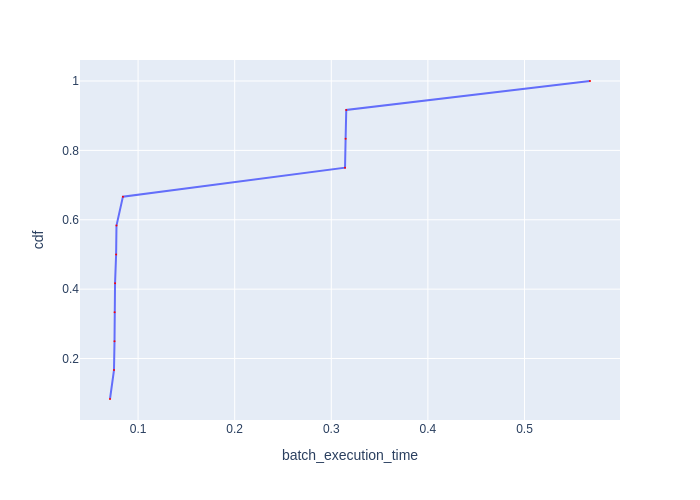

Source data for this figure (header and first rows):
Batch Id, batch_execution_time, cdf
8, 0.07094, 0.08333
9, 0.07506, 0.1667
4, 0.07562, 0.25
3, 0.07573, 0.3333
5, 0.07616, 0.4167
2, 0.07727, 0.5
10, 0.07764, 0.5833
11, 0.08432, 0.6667
7, 0.3142, 0.75
1, 0.3148, 0.8333
6, 0.3155, 0.9167
0, 0.5678, 1.0
